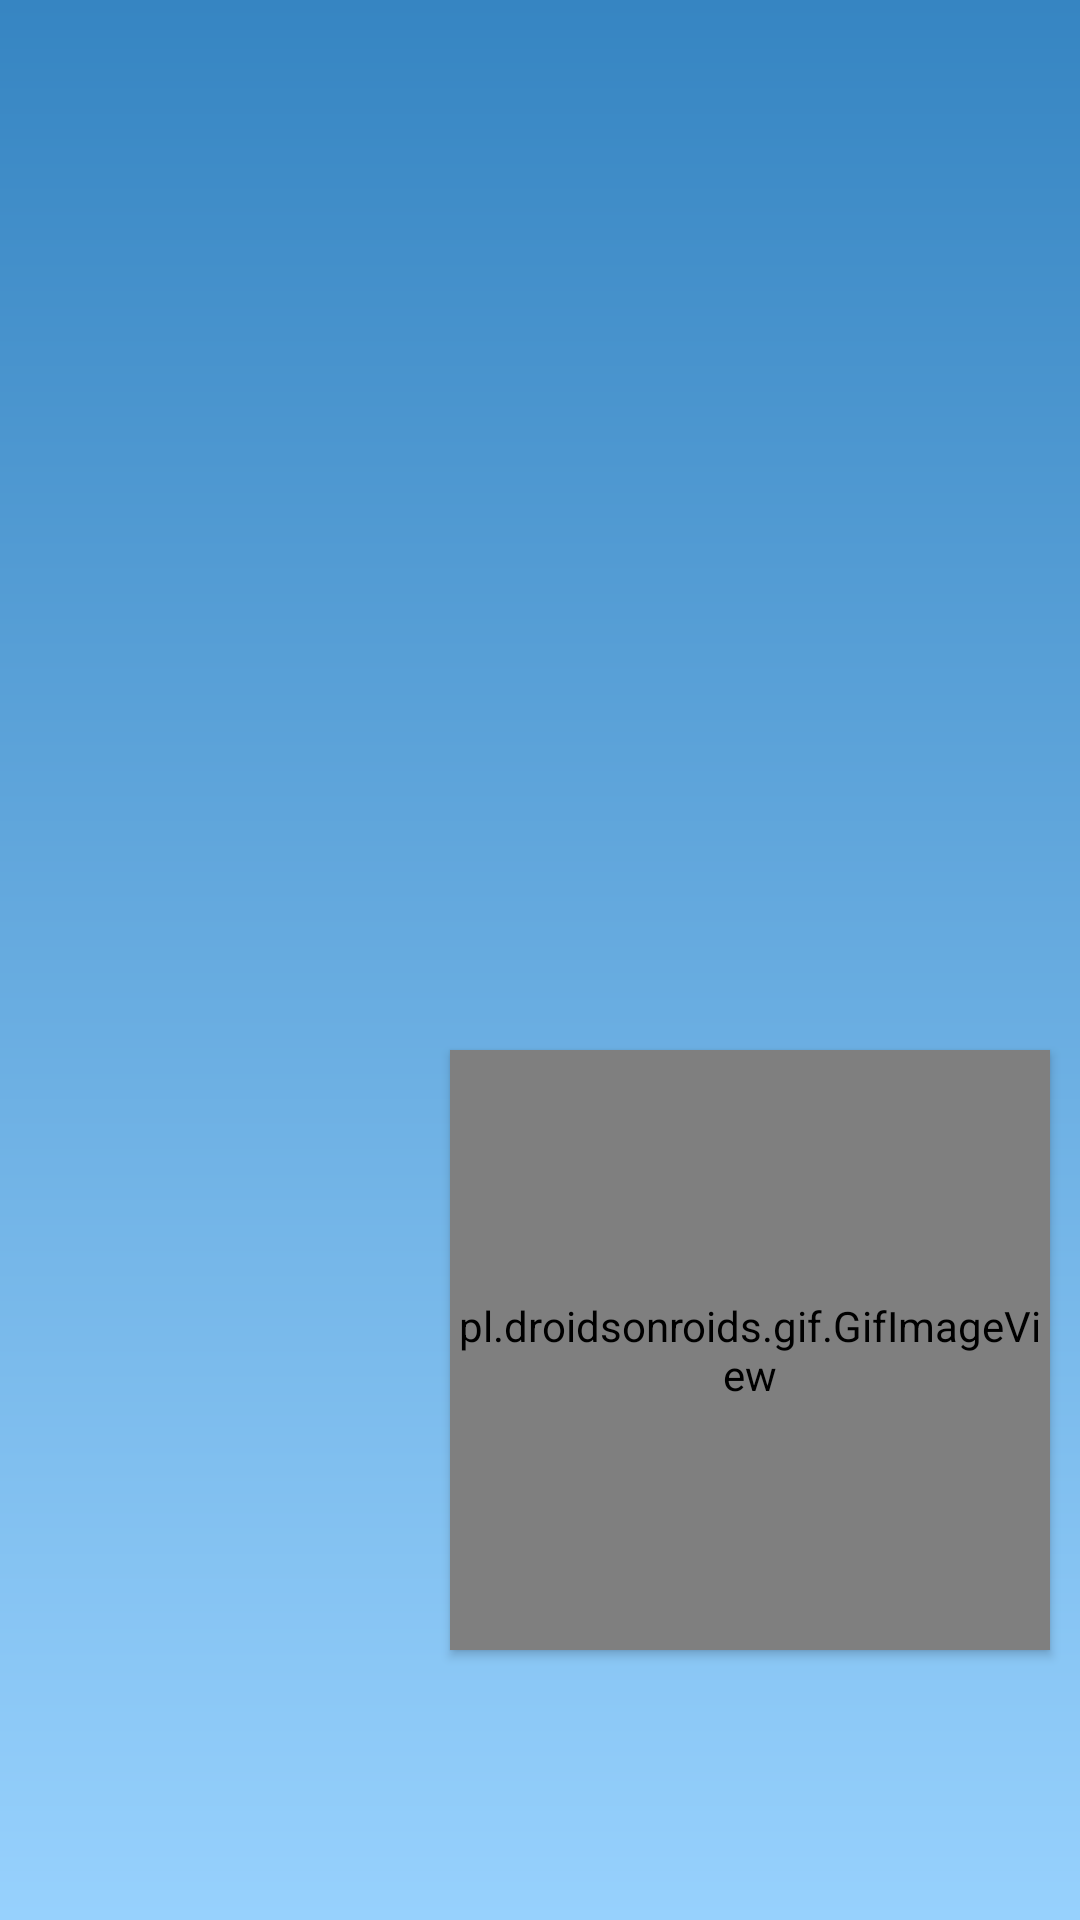

Write the Android layout XML for this screen, with the resource values it uses.
<!-- AndroidManifest.xml: application theme Theme.ForecastApp -->
<!-- res/layout/activity_main.xml -->
<?xml version="1.0" encoding="utf-8"?>
<androidx.constraintlayout.widget.ConstraintLayout xmlns:android="http://schemas.android.com/apk/res/android"
    xmlns:app="http://schemas.android.com/apk/res-auto"
    xmlns:tools="http://schemas.android.com/tools"
    android:layout_width="match_parent"
    android:layout_height="match_parent"
    tools:context=".view.MainActivity">

    <androidx.viewpager2.widget.ViewPager2
        android:id="@+id/main_view_pager"
        android:layout_width="0dp"
        android:layout_height="0dp"
        app:layout_constraintBottom_toTopOf="@id/tabLayout"
        app:layout_constraintEnd_toEndOf="parent"
        app:layout_constraintStart_toStartOf="parent"
        app:layout_constraintTop_toTopOf="parent" />

    <com.google.android.material.tabs.TabLayout
        android:id="@+id/tabLayout"
        android:layout_width="match_parent"
        android:layout_height="70dp"
        android:elevation="7dp"
        android:contentDescription="tabs"
        app:layout_constraintBottom_toBottomOf="parent"
        app:layout_constraintEnd_toEndOf="parent"
        app:layout_constraintStart_toStartOf="parent"
        app:tabIndicatorColor="@color/white"
        app:tabIndicatorGravity="top"
        app:tabIndicatorHeight="4dp"
        app:tabMode="fixed"
        app:tabTextAppearance="@style/MyCustomTextAppearance" />

    <pl.droidsonroids.gif.GifImageView
        android:id="@+id/gif_anim"
        android:animateLayoutChanges = "true"
        android:layout_width="200dp"
        android:layout_height="200dp"
        android:layout_marginEnd="10dp"
        android:layout_marginBottom="20dp"
        android:elevation="2dp"
        app:layout_constraintBottom_toTopOf="@id/tabLayout"
        app:layout_constraintEnd_toEndOf="parent" />


</androidx.constraintlayout.widget.ConstraintLayout>
<!-- resources referenced by this layout -->
<resources>
  <color name="white">#FFFFFFFF</color>
  <style name="MyCustomTextAppearance" parent="TextAppearance.Design.Tab">
          <item name="textAllCaps">false</item>
          <item name="android:textAllCaps">false</item>
      </style>
  <style name="Theme.ForecastApp" parent="Theme.AppCompat.Light.NoActionBar">
          
          <item name="colorPrimary">@color/colorPrimary</item>
          <item name="colorPrimaryVariant">@color/colorPrimaryVariant</item>
          <item name="colorOnPrimary">@color/white</item>
          
          <item name="colorSecondary">@color/white</item>
          <item name="android:windowBackground">@drawable/gradient_background</item>
          <item name="android:textColor">@color/textColor</item>
          
          <item name="android:statusBarColor" tools:targetApi="l">?attr/colorPrimaryVariant</item>
          
      </style>
  <color name="colorPrimary">#97D1FD</color>
  <color name="colorPrimaryVariant">#3685C2</color>
  <!-- drawable gradient_background (drawable) -->
  <?xml version="1.0" encoding="utf-8"?>
  <shape xmlns:android="http://schemas.android.com/apk/res/android">
      <gradient
          android:type="linear"
          android:angle="50"
          android:endColor="@color/colorPrimary"
          android:startColor="@color/colorPrimaryVariant" />
  </shape>
  <color name="textColor">#FF000000</color>
</resources>
